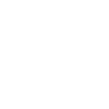
t = 0.00 s
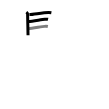
t = 3.50 s
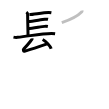
t = 7.25 s
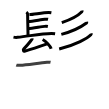
t = 10.75 s
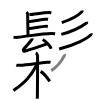
t = 14.50 s
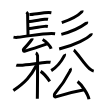
t = 18.00 s

The animated SVG that drew these frames (rendered in a browser with its animation timeline set to each time). Animation: 18 SMIL elements (animate=18); one cycle of 18.00 s.

<svg width="109px" height="109px" viewBox="0 0 px 109px" xmlns="http://www.w3.org/2000/svg" xmlns:xlink="http://www.w3.org/1999/xlink" xml:space="preserve" version="1.1"  baseProfile="full">
<path d="M26.36,12.09c1.25,0.92,1.25,1.07,1.25,1.99s0.42,19.88,0.42,21.26" style="fill:none;stroke:black;stroke-width:3;opacity:0">
  <animate attributeType="CSS" attributeName="opacity" from="0" to="1" begin="0s" dur="1s" repeatCount="Indefinite" fill="freeze" />
</path>
<path d="M29.4,14.6c4.3-0.17,13.62-2,19.22-2.07c1.31-0.02,2.09,0.11,2.74,0.23" style="fill:none;stroke:black;stroke-width:3;opacity:0">
  <animate attributeType="CSS" attributeName="opacity" from="0" to="1" begin="1s" dur="1s" repeatCount="Indefinite" fill="freeze" />
</path>
<path d="M28.58,21.54c3.8-0.32,13.21-2,16.28-2.32c1.16-0.12,2.33-0.08,3.21,0.11" style="fill:none;stroke:black;stroke-width:3;opacity:0">
  <animate attributeType="CSS" attributeName="opacity" from="0" to="1" begin="2s" dur="1s" repeatCount="Indefinite" fill="freeze" />
</path>
<path d="M28.37,28.69c3.8-0.32,13.21-2,16.28-2.32c1.16-0.12,2.33-0.08,3.21,0.11" style="fill:none;stroke:black;stroke-width:3;opacity:0">
  <animate attributeType="CSS" attributeName="opacity" from="0" to="1" begin="3s" dur="1s" repeatCount="Indefinite" fill="freeze" />
</path>
<path d="M13.49,37.12c1.05,0.23,2.98,0.35,4.03,0.23C29.75,36,41.75,33.5,51.44,33.48c1.75,0,2.8,0.11,3.67,0.23" style="fill:none;stroke:black;stroke-width:3;opacity:0">
  <animate attributeType="CSS" attributeName="opacity" from="0" to="1" begin="4s" dur="1s" repeatCount="Indefinite" fill="freeze" />
</path>
<path d="M32.07,38.32c0.07,0.54-0.31,1.33-0.53,1.61c-2.88,3.68-3.71,4.83-7.69,8.94c-1,1.03-0.48,2.75,1.22,2.23c6.56-1.98,14.57-4.65,22.05-7.21" style="fill:none;stroke:black;stroke-width:3;opacity:0">
  <animate attributeType="CSS" attributeName="opacity" from="0" to="1" begin="5s" dur="1s" repeatCount="Indefinite" fill="freeze" />
</path>
<path d="M42.66,39.54c3.01,1.63,7.77,6.69,8.52,9.22" style="fill:none;stroke:black;stroke-width:3;opacity:0">
  <animate attributeType="CSS" attributeName="opacity" from="0" to="1" begin="6s" dur="1s" repeatCount="Indefinite" fill="freeze" />
</path>
<path d="M81.99,10.5c0.05,0.29,0.24,0.81-0.12,1.18c-2.78,2.9-8.95,7.1-20.07,10.88" style="fill:none;stroke:black;stroke-width:3;opacity:0">
  <animate attributeType="CSS" attributeName="opacity" from="0" to="1" begin="7s" dur="1s" repeatCount="Indefinite" fill="freeze" />
</path>
<path d="M86.62,21.78c0.07,0.3,0.34,0.83-0.14,1.19c-3.64,2.71-12.23,7.94-25.15,11.39" style="fill:none;stroke:black;stroke-width:3;opacity:0">
  <animate attributeType="CSS" attributeName="opacity" from="0" to="1" begin="8s" dur="1s" repeatCount="Indefinite" fill="freeze" />
</path>
<path d="M91.07,33.29c0.09,0.37,0.34,0.99-0.18,1.49C87.36,38.22,76.25,44.79,59.18,49" style="fill:none;stroke:black;stroke-width:3;opacity:0">
  <animate attributeType="CSS" attributeName="opacity" from="0" to="1" begin="9s" dur="1s" repeatCount="Indefinite" fill="freeze" />
</path>
<path d="M16.26,65.09c0.45,0.16,3.08,0.28,4.27,0.21c5.09-0.27,18.33-2.2,26.5-3.02c1.18-0.12,2.78-0.16,3.52,0" style="fill:none;stroke:black;stroke-width:3;opacity:0">
  <animate attributeType="CSS" attributeName="opacity" from="0" to="1" begin="10s" dur="1s" repeatCount="Indefinite" fill="freeze" />
</path>
<path d="M35.78,53c0.68,0.27,1.63,2.01,1.77,2.55c0.14,0.54-0.09,39.85-0.23,43.2" style="fill:none;stroke:black;stroke-width:3;opacity:0">
  <animate attributeType="CSS" attributeName="opacity" from="0" to="1" begin="11s" dur="1s" repeatCount="Indefinite" fill="freeze" />
</path>
<path d="M36.39,65.54C30.75,76.25,25.25,82.5,13.38,90.56" style="fill:none;stroke:black;stroke-width:3;opacity:0">
  <animate attributeType="CSS" attributeName="opacity" from="0" to="1" begin="12s" dur="1s" repeatCount="Indefinite" fill="freeze" />
</path>
<path d="M40.66,71.37c2.61,1.6,6.92,6.81,9.12,9.92" style="fill:none;stroke:black;stroke-width:3;opacity:0">
  <animate attributeType="CSS" attributeName="opacity" from="0" to="1" begin="13s" dur="1s" repeatCount="Indefinite" fill="freeze" />
</path>
<path d="M64.55,54.23c0.23,0.49-0.01,1.06-0.32,1.65c-2.2,4.27-6.35,10.61-13.02,14.74" style="fill:none;stroke:black;stroke-width:3;opacity:0">
  <animate attributeType="CSS" attributeName="opacity" from="0" to="1" begin="14s" dur="1s" repeatCount="Indefinite" fill="freeze" />
</path>
<path d="M73.75,50.13c2.58,1.34,11.15,15.26,15.8,18.58c1.79,1.29,2.44,1.97,4.18,2.39" style="fill:none;stroke:black;stroke-width:3;opacity:0">
  <animate attributeType="CSS" attributeName="opacity" from="0" to="1" begin="15s" dur="1s" repeatCount="Indefinite" fill="freeze" />
</path>
<path d="M70.13,68.35c0.41,0.54,0.32,1.82-0.01,2.47c-4.5,8.78-6.87,12.93-15.01,22.4c-1.72,2-1,4.24,1.5,3.44c6.96-2.25,20.24-5.63,27.78-6.93" style="fill:none;stroke:black;stroke-width:3;opacity:0">
  <animate attributeType="CSS" attributeName="opacity" from="0" to="1" begin="16s" dur="1s" repeatCount="Indefinite" fill="freeze" />
</path>
<path d="M77.59,81.47c4.19,3.21,10.34,12.74,11.39,17.73" style="fill:none;stroke:black;stroke-width:3;opacity:0">
  <animate attributeType="CSS" attributeName="opacity" from="0" to="1" begin="17s" dur="1s" repeatCount="Indefinite" fill="freeze" />
</path>
</svg>
